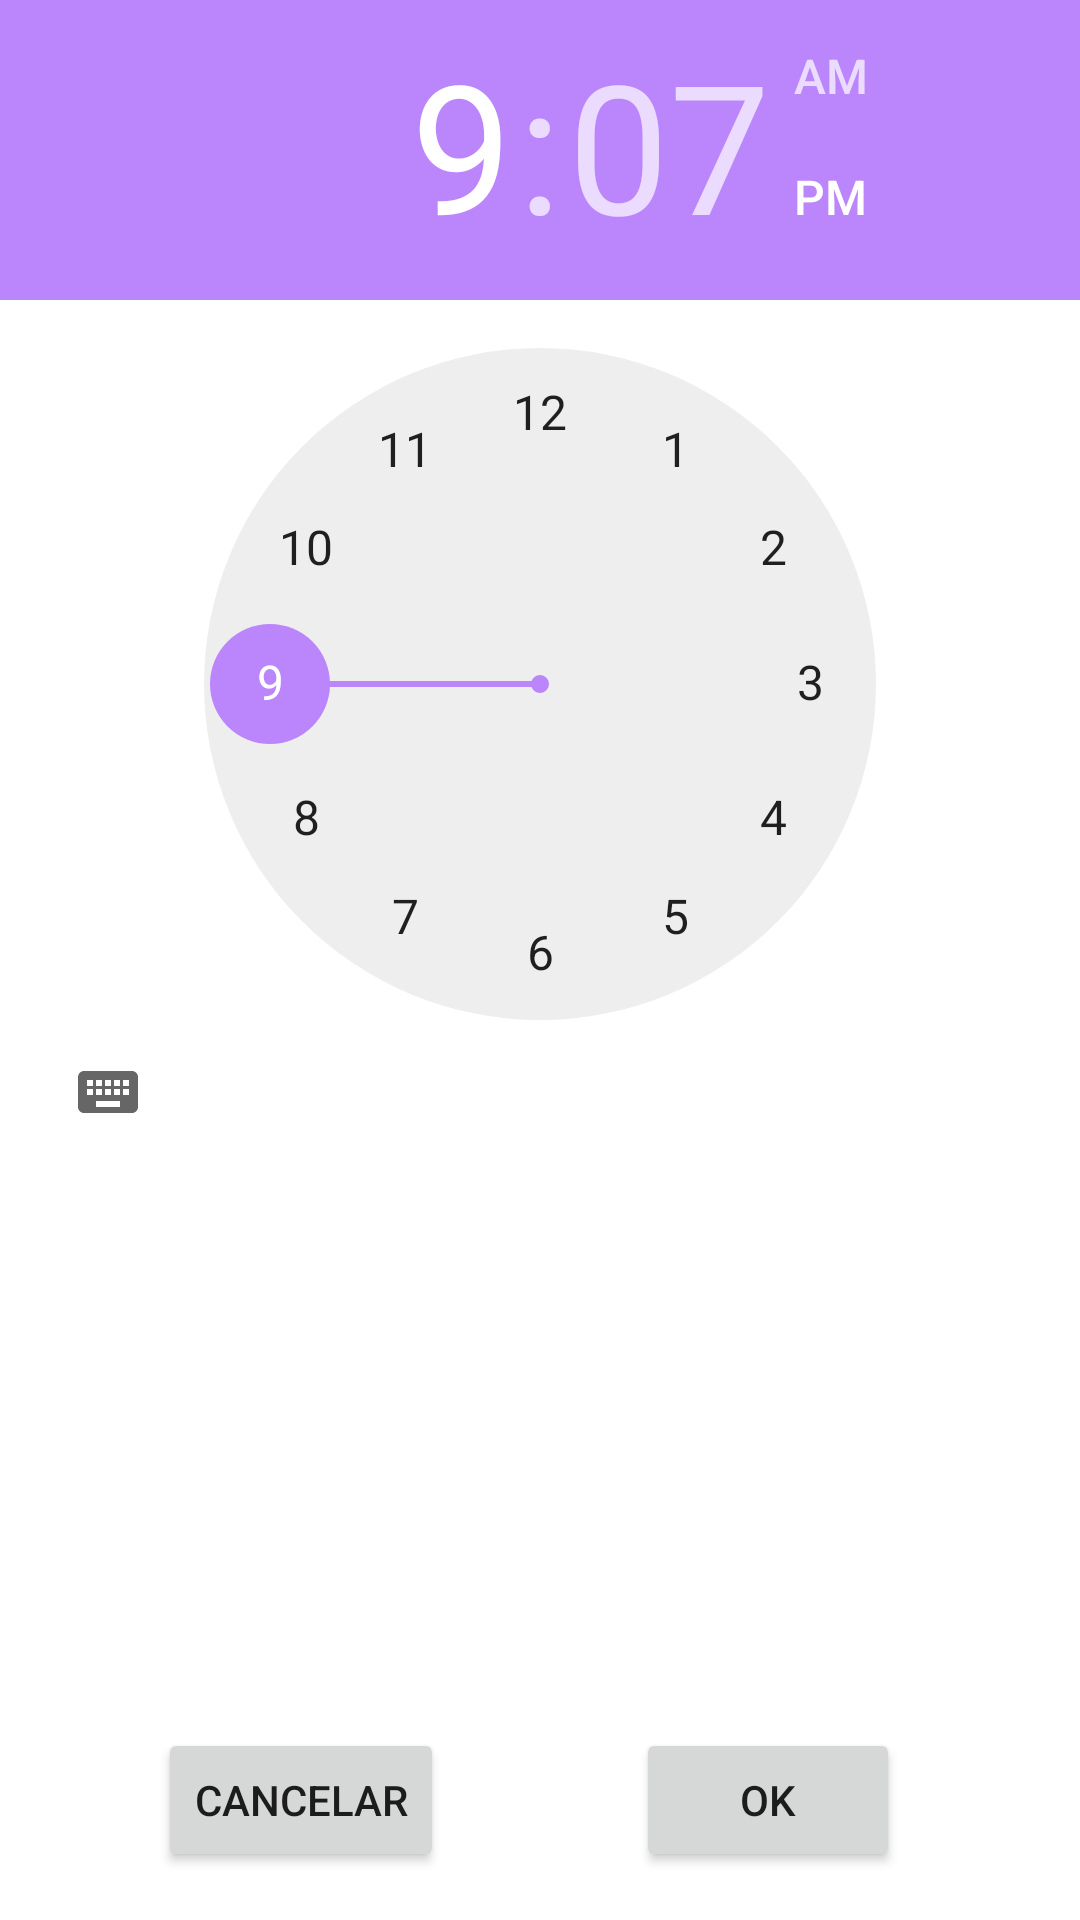

Write the Android layout XML for this screen, with the resource values it uses.
<!-- AndroidManifest.xml: application theme Theme.Androidalarm -->
<!-- res/layout/activity_time_picker.xml -->
<?xml version="1.0" encoding="utf-8"?>
<androidx.constraintlayout.widget.ConstraintLayout xmlns:android="http://schemas.android.com/apk/res/android"
    xmlns:app="http://schemas.android.com/apk/res-auto"
    xmlns:tools="http://schemas.android.com/tools"
    android:layout_width="match_parent"
    android:layout_height="match_parent"
    tools:context=".TimePickerActivity">

    <TimePicker
        android:id="@+id/time_picker"
        android:layout_width="match_parent"
        android:layout_height="wrap_content"
        android:layout_alignParentTop="true"
        app:layout_constraintEnd_toEndOf="parent"
        app:layout_constraintStart_toStartOf="parent"
        app:layout_constraintTop_toTopOf="parent" />

    <Button
        android:id="@+id/cancel_button"
        android:layout_width="wrap_content"
        android:layout_height="wrap_content"
        android:layout_marginEnd="32dp"
        android:layout_marginBottom="16dp"
        android:text="Cancelar"
        app:layout_constraintBottom_toBottomOf="parent"
        app:layout_constraintEnd_toStartOf="@+id/guideline" />

    <androidx.constraintlayout.widget.Guideline
        android:layout_width="wrap_content"
        android:layout_height="wrap_content"
        android:id="@+id/guideline"
        android:orientation="vertical"
        app:layout_constraintGuide_percent="0.5"/>

    <Button
        android:id="@+id/ok_button"
        android:layout_width="wrap_content"
        android:layout_height="wrap_content"
        android:layout_marginStart="32dp"
        android:layout_marginBottom="16dp"
        android:text="Ok"
        app:layout_constraintBottom_toBottomOf="parent"
        app:layout_constraintStart_toStartOf="@+id/guideline" />


</androidx.constraintlayout.widget.ConstraintLayout>
<!-- resources referenced by this layout -->
<resources>
  <style name="Theme.Androidalarm" parent="Theme.MaterialComponents.DayNight.DarkActionBar">
          
          <item name="colorPrimary">@color/purple_500</item>
          <item name="colorPrimaryVariant">@color/purple_700</item>
          <item name="colorOnPrimary">@color/white</item>
          
          <item name="colorSecondary">@color/teal_200</item>
          <item name="colorSecondaryVariant">@color/teal_700</item>
          <item name="colorOnSecondary">@color/black</item>
          
          <item name="android:statusBarColor" tools:targetApi="l">?attr/colorPrimaryVariant</item>
          
      </style>
  <color name="purple_500">#FF6200EE</color>
  <color name="purple_700">#FF3700B3</color>
  <color name="white">#FFFFFFFF</color>
  <color name="teal_200">#FFBB86FC</color>
  <color name="teal_700">#FF018786</color>
  <color name="black">#FF000000</color>
</resources>
